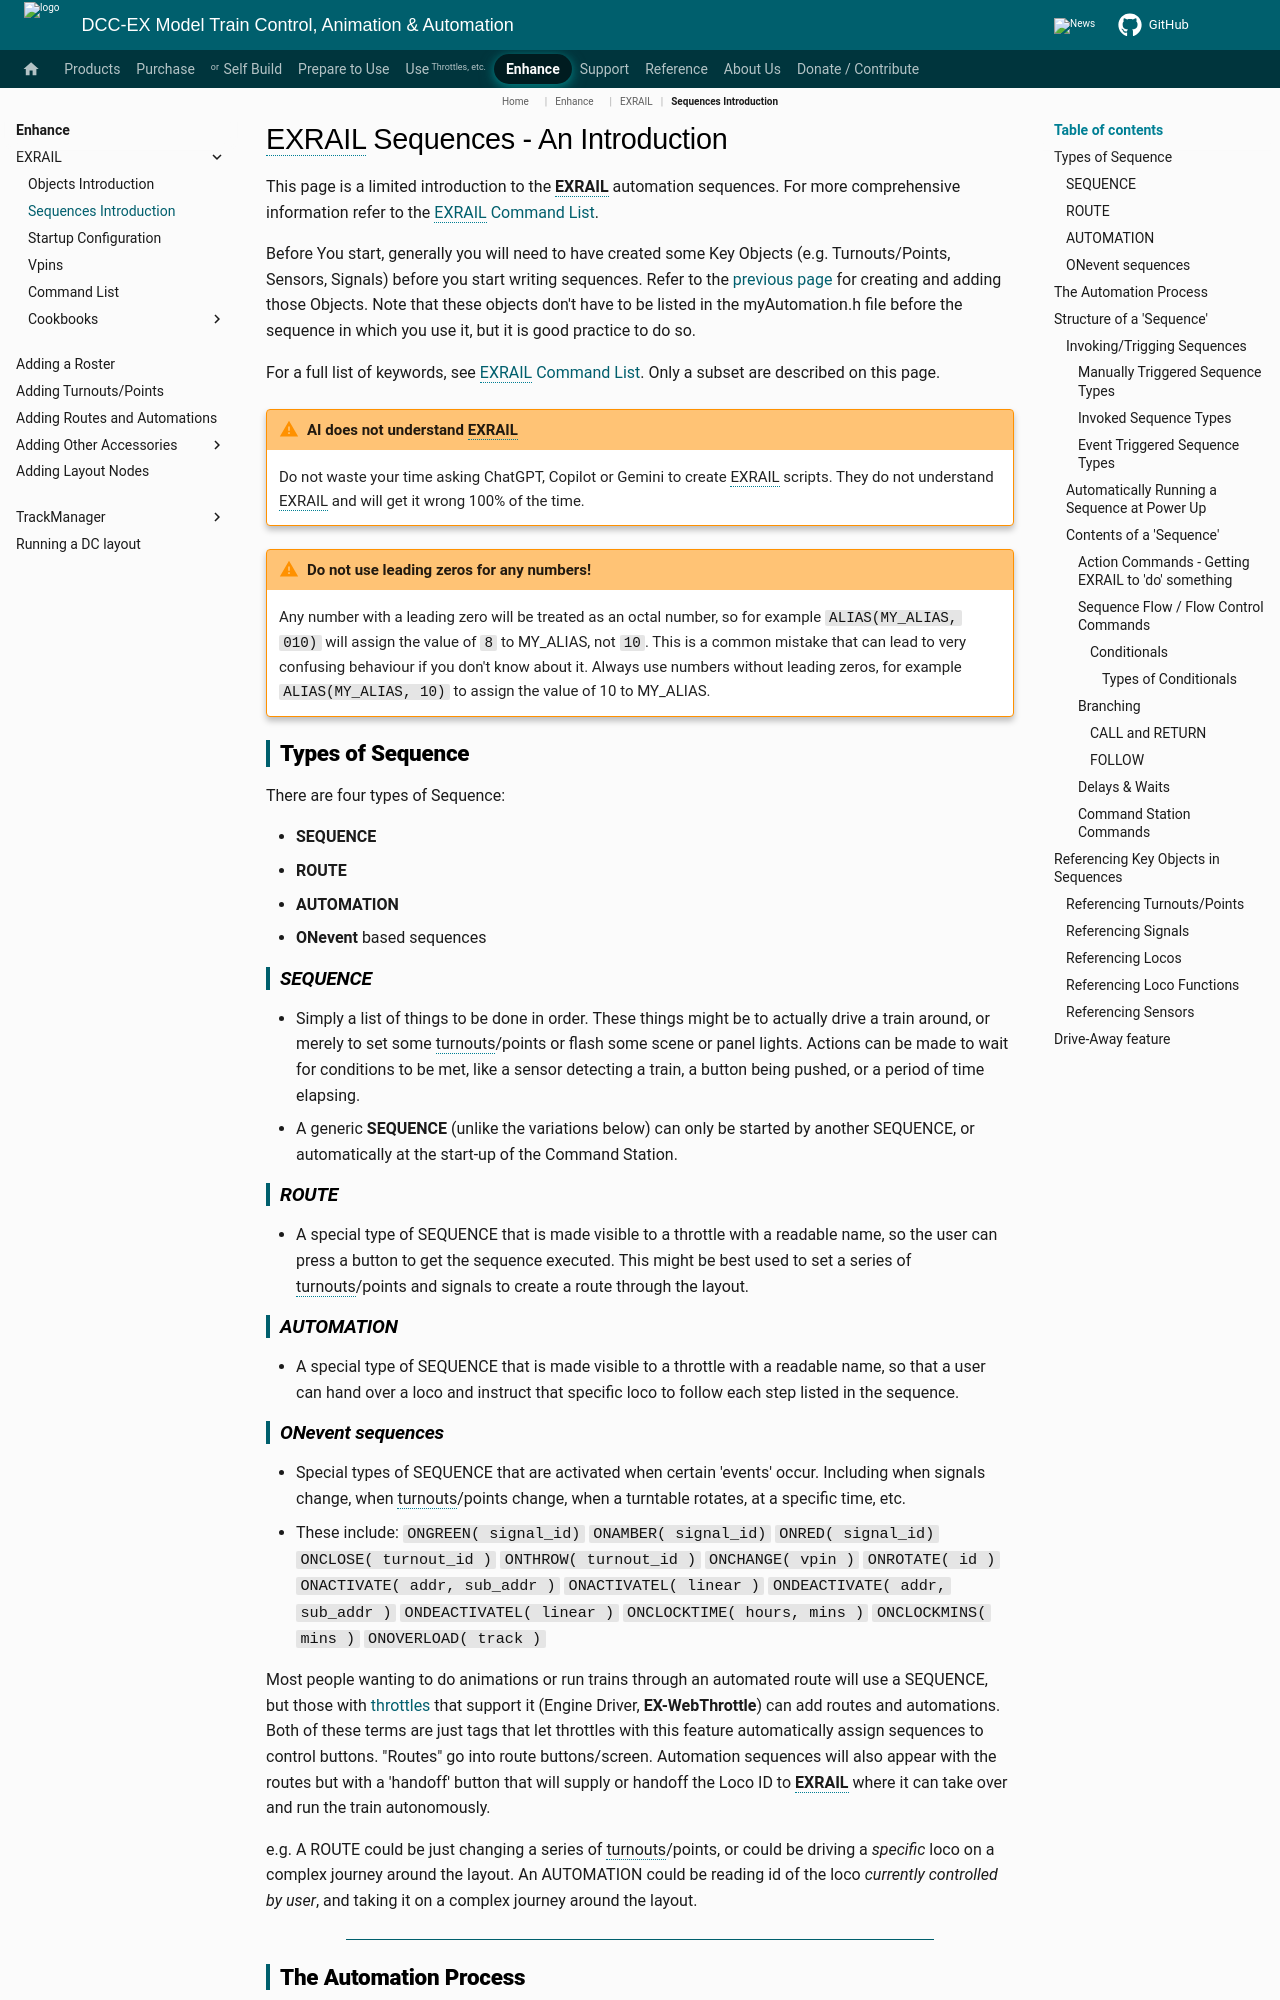

repository: DCC-EX/mkdocs-test · page: enhance/exrail/exrail-sequences-introduction/index.html · generator: mkdocs

# EXRAIL Sequences - An Introduction

This page is a limited introduction to the **EXRAIL** automation sequences.  For more comprehensive information refer to the [EXRAIL Command List](command-list.md).

Before You start, generally you will need to have created some Key Objects (e.g. Turnouts/Points, Sensors, Signals) before you start writing sequences.  Refer to the [previous page](exrail-objects-introduction.md) for creating and adding those Objects.  Note that these objects don't have to be listed in the myAutomation.h file before the sequence in which you use it, but it is good practice to do so.

For a full list of keywords, see [EXRAIL Command List](command-list.md).  Only a subset are described on this page.

!!! warning "AI does not understand EXRAIL"

    Do not waste your time asking ChatGPT, Copilot or Gemini to create EXRAIL scripts.   They do not understand EXRAIL and will get it wrong 100% of the time.

!!! warning "Do not use leading zeros for any numbers!"

    Any number with a leading zero will be treated as an octal number, so for example ``ALIAS(MY_ALIAS, 010)`` will assign the value of ``8`` to MY_ALIAS, not ``10``. This is a common mistake that can lead to very confusing behaviour if you don't know about it. Always use numbers without leading zeros, for example ``ALIAS(MY_ALIAS, 10)`` to assign the value of 10 to MY_ALIAS.

## Types of Sequence

There are four types of Sequence:

* **SEQUENCE**
* **ROUTE**
* **AUTOMATION**
* **ONevent** based sequences

### SEQUENCE

* Simply a list of things to be done in order. These things might be to actually drive a train around, or merely to set some turnouts/points or flash some scene or panel lights. Actions can be made to wait for conditions to be met, like a sensor detecting a train, a button being pushed, or a period of time elapsing.
* A generic **SEQUENCE** (unlike the variations below) can only be started by another SEQUENCE, or automatically at the start-up of the Command Station.

### ROUTE

* A special type of SEQUENCE that is made visible to a throttle with a readable name, so the user can press a button to get the sequence executed. This might be best used to set a series of turnouts/points and signals to create a route through the layout.

### AUTOMATION

* A special type of SEQUENCE that is made visible to a throttle with a readable name, so that a user can hand over a loco and instruct that specific loco to follow each step listed in the sequence.
